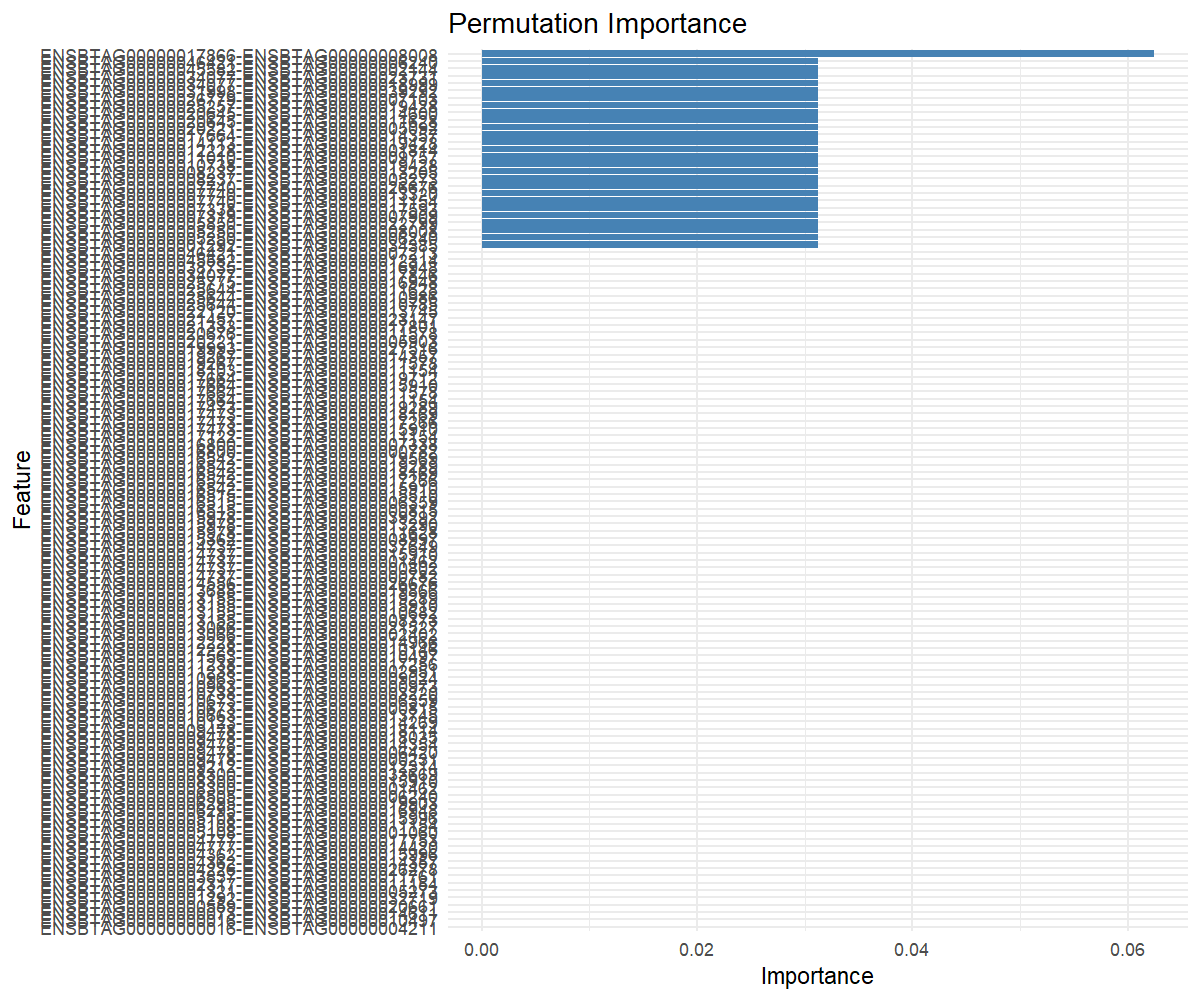

Data behind this chart, as committed beside it:
feature, importance
ENSBTAG00000017866-ENSBTAG00000008008, 0.0625
ENSBTAG00000025257-ENSBTAG00000019428, 0.03125
ENSBTAG00000012228-ENSBTAG00000001814, 0.03125
ENSBTAG00000045582-ENSBTAG00000002144, 0.03125
ENSBTAG00000010738-ENSBTAG00000019428, 0.03125
ENSBTAG00000005250-ENSBTAG00000008008, 0.03125
ENSBTAG00000017664-ENSBTAG00000014357, 0.03125
ENSBTAG00000011010-ENSBTAG00000009757, 0.03125
ENSBTAG00000007740-ENSBTAG00000013320, 0.03125
ENSBTAG00000046421-ENSBTAG00000006240, 0.03125
ENSBTAG00000001292-ENSBTAG00000034385, 0.03125
ENSBTAG00000034077-ENSBTAG00000018999, 0.03125
ENSBTAG00000020645-ENSBTAG00000011628, 0.03125
ENSBTAG00000007338-ENSBTAG00000017593, 0.03125
ENSBTAG00000007740-ENSBTAG00000011154, 0.03125
ENSBTAG00000007319-ENSBTAG00000007909, 0.03125
ENSBTAG00000020221-ENSBTAG00000005092, 0.03125
ENSBTAG00000008237-ENSBTAG00000005273, 0.03125
ENSBTAG00000034077-ENSBTAG00000023731, 0.03125
ENSBTAG00000007740-ENSBTAG00000026676, 0.03125
ENSBTAG00000008237-ENSBTAG00000013205, 0.03125
ENSBTAG00000014113-ENSBTAG00000019428, 0.03125
ENSBTAG00000026779-ENSBTAG00000007103, 0.03125
ENSBTAG00000020645-ENSBTAG00000014600, 0.03125
ENSBTAG00000031998-ENSBTAG00000039292, 0.03125
ENSBTAG00000005250-ENSBTAG00000006240, 0.03125
ENSBTAG00000005850-ENSBTAG00000022799, 0.03125
ENSBTAG00000015978-ENSBTAG00000011628, 0
ENSBTAG00000045582-ENSBTAG00000012314, 0
ENSBTAG00000011563-ENSBTAG00000010497, 0
ENSBTAG00000021457-ENSBTAG00000023147, 0
ENSBTAG00000014556-ENSBTAG00000026676, 0
ENSBTAG00000013155-ENSBTAG00000010682, 0
ENSBTAG00000016542-ENSBTAG00000019569, 0
ENSBTAG00000017664-ENSBTAG00000011154, 0
ENSBTAG00000013155-ENSBTAG00000019289, 0
ENSBTAG00000016515-ENSBTAG00000000815, 0
ENSBTAG00000012228-ENSBTAG00000014966, 0
ENSBTAG00000006505-ENSBTAG00000006240, 0
ENSBTAG00000010673-ENSBTAG00000000815, 0
ENSBTAG00000025644-ENSBTAG00000010785, 0
ENSBTAG00000004362-ENSBTAG00000015996, 0
ENSBTAG00000015978-ENSBTAG00000013290, 0
ENSBTAG00000046421-ENSBTAG00000007213, 0
ENSBTAG00000011238-ENSBTAG00000017256, 0
ENSBTAG00000015362-ENSBTAG00000008997, 0
ENSBTAG00000010673-ENSBTAG00000006359, 0
ENSBTAG00000009478-ENSBTAG00000018035, 0
ENSBTAG00000017473-ENSBTAG00000018169, 0
ENSBTAG00000019267-ENSBTAG00000014357, 0
ENSBTAG00000025775-ENSBTAG00000016948, 0
ENSBTAG00000016515-ENSBTAG00000006359, 0
ENSBTAG00000016542-ENSBTAG00000018169, 0
ENSBTAG00000004777-ENSBTAG00000017753, 0
ENSBTAG00000011238-ENSBTAG00000002951, 0
ENSBTAG00000017664-ENSBTAG00000019712, 0
ENSBTAG00000025644-ENSBTAG00000010986, 0
ENSBTAG00000006295-ENSBTAG00000016948, 0
ENSBTAG00000017122-ENSBTAG00000011154, 0
ENSBTAG00000014737-ENSBTAG00000000782, 0
... 60 more rows
